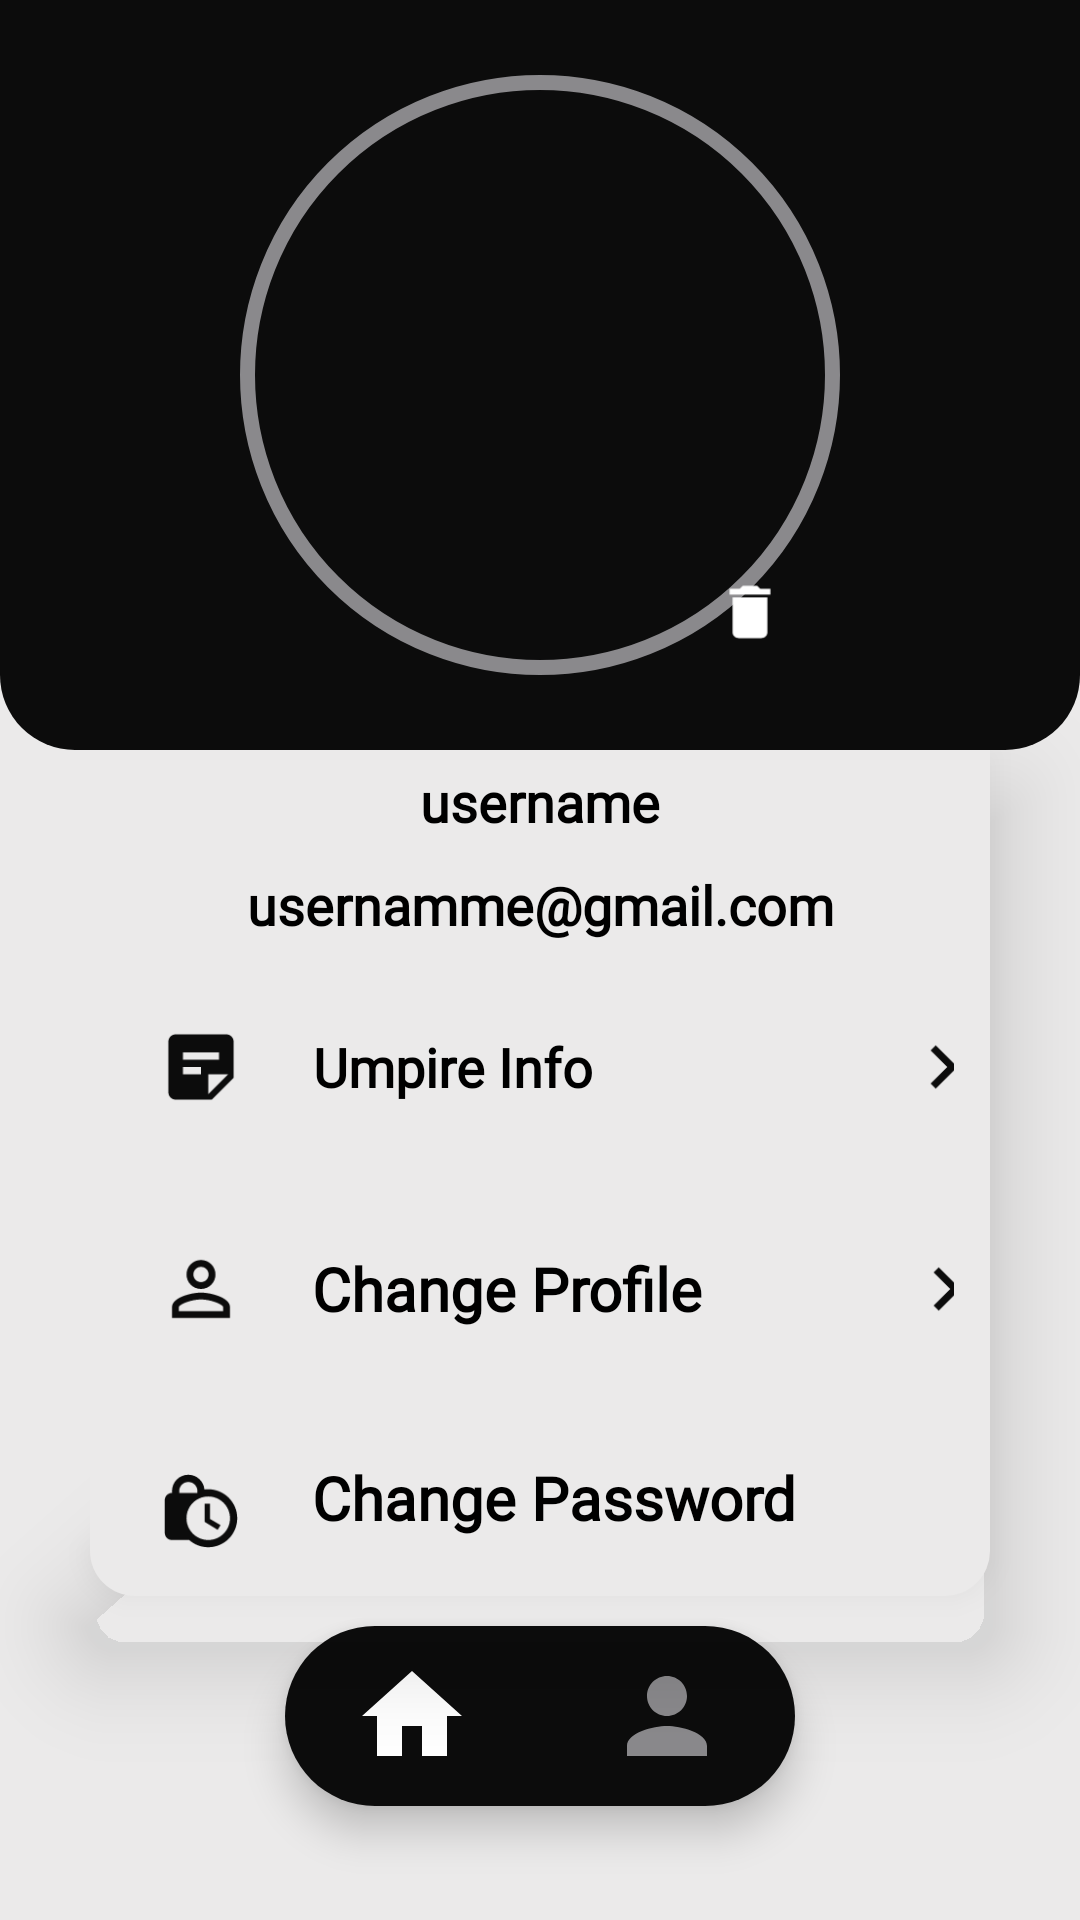

Write the Android layout XML for this screen, with the resource values it uses.
<!-- AndroidManifest.xml: application theme Theme.ShuttleScore -->
<!-- res/layout/activity_profile.xml -->
<?xml version="1.0" encoding="utf-8"?>
<RelativeLayout xmlns:android="http://schemas.android.com/apk/res/android"
    xmlns:app="http://schemas.android.com/apk/res-auto"
    xmlns:tools="http://schemas.android.com/tools"
    android:id="@+id/main"
    android:layout_width="match_parent"
    android:layout_height="match_parent"
    tools:context=".profileActivity"
    android:background="@color/primaryBgColor"
    android:orientation="vertical"
    android:fitsSystemWindows="true">


<com.google.android.material.bottomnavigation.BottomNavigationView
        android:id="@+id/bottomnavigationbar"
        android:layout_width="170dp"
        android:layout_height="60dp"
        android:layout_alignParentBottom="true"
        android:layout_centerInParent="true"

        android:layout_marginStart="30dp"
        android:layout_marginTop="20dp"
        android:layout_marginEnd="30dp"
        android:layout_marginBottom="38dp"
        android:background="@drawable/bottomnavigator"
        android:elevation="2dp"
        app:itemIconSize="40dp"
        app:itemIconTint="@drawable/itemselector"
        app:labelVisibilityMode="unlabeled"
        app:menu="@menu/bottom_menu" />
    <LinearLayout
        android:layout_width="match_parent"
        android:layout_height="250dp"
        android:background="@drawable/profiletoolbarani"
        android:orientation="vertical"
        android:id="@+id/profilelayout"
        android:gravity="center">

        <FrameLayout
            android:layout_width="wrap_content"
            android:layout_height="wrap_content"
            android:layout_gravity="center">

            
            <ImageView
                android:layout_width="200dp"
                android:layout_height="200dp"
                android:id="@+id/profilepic"
                android:scaleType="centerCrop"
                android:layout_gravity="center"
                android:src="@drawable/profile_foreground"
                android:background="@drawable/circular_background"/>

            
            <ImageView
                android:layout_width="40dp"
                android:layout_height="40dp"
                android:id="@+id/deleteIcon"
                android:src="@drawable/delete_foreground"
                android:layout_gravity="end|bottom"
                android:layout_marginEnd="10dp"
                android:layout_marginBottom="1dp"/>
        </FrameLayout>

    </LinearLayout>

    <LinearLayout
        android:layout_width="match_parent"
        android:layout_height="wrap_content"
        android:background="@drawable/profilemenulayout"
        android:elevation="20dp"
        android:orientation="vertical"
        android:layout_centerVertical="true"
        android:id="@+id/menucard"
        android:layout_below="@+id/profilelayout"
        android:layout_marginStart="30dp"
        android:layout_marginEnd="30dp"
        android:layout_alignParentEnd="true"
        android:layout_alignParentStart="true"
        android:layout_alignBottom="@+id/bottomnavigationbar"
        android:layout_marginBottom="70dp">
        <TextView
                android:layout_width="match_parent"
                android:layout_height="wrap_content"
                android:fontFamily="@font/amaranth"
                android:text="username"
                android:gravity="center"
                android:padding="5dp"
                android:textSize="18sp"
                android:textStyle="bold"
                android:textAlignment="center"
                android:id="@+id/username"
            android:textColor="@color/black"/>
        <TextView
            android:layout_width="match_parent"
            android:layout_height="wrap_content"
            android:fontFamily="@font/amaranth"
            android:text="usernamme@gmail.com"
            android:gravity="center"
            android:padding="5dp"
            android:textSize="18sp"
            android:textStyle="bold"
            android:textAlignment="center"
            android:id="@+id/email"
            android:textColor="@color/black"/>
        <LinearLayout
            android:layout_width="match_parent"
            android:layout_height="wrap_content"
            android:orientation="horizontal"
            android:id="@+id/menu1"
            android:padding="5dp"
            android:background="@color/primaryBgColor"
            android:layout_margin="7dp">
            <ImageView
                android:layout_width="50dp"
                android:layout_height="50dp"
                android:background="@drawable/umpireinfo_foreground"/>
            <TextView
                android:layout_width="wrap_content"
                android:layout_height="wrap_content"
                android:text="Umpire Info"
                android:padding="2dp"
                android:textStyle="bold"
                android:fontFamily="@font/amaranth"
                android:layout_gravity="center"
                android:textAlignment="center"
                android:layout_marginStart="10dp"
                android:textSize="18sp"
                android:textColor="@color/black"/>
            <ImageView
                android:layout_width="50dp"
                android:layout_height="50dp"
                android:background="@drawable/profilearrow_foreground"
                android:layout_gravity="center"
                android:scaleType="center"
                android:layout_marginStart="90dp"/>


        </LinearLayout>
        <LinearLayout
            android:layout_width="match_parent"
            android:layout_height="wrap_content"
            android:orientation="horizontal"
            android:id="@+id/menu2"
            android:padding="5dp"
            android:background="@color/primaryBgColor"
            android:layout_margin="7dp">
            <ImageView
                android:layout_width="50dp"
                android:layout_height="50dp"
                android:background="@drawable/changeprofile_foreground"/>
            <TextView
                android:layout_width="wrap_content"
                android:layout_height="wrap_content"
                android:text="Change Profile"
                android:textStyle="bold"
                android:fontFamily="@font/amaranth"
                android:layout_gravity="center"
                android:textAlignment="center"
                android:layout_marginStart="10dp"
                android:padding="2dp"
                android:textSize="20sp"
                android:textColor="@color/black"/>
            <ImageView
                android:layout_width="50dp"
                android:layout_height="50dp"
                android:background="@drawable/profilearrow_foreground"
                android:layout_gravity="center"
                android:scaleType="center"
                android:layout_marginStart="54dp"/>


        </LinearLayout>
        <LinearLayout
            android:layout_width="match_parent"
            android:layout_height="wrap_content"
            android:orientation="horizontal"
            android:id="@+id/menu3"
            android:padding="5dp"
            android:background="@color/primaryBgColor"
            android:layout_margin="7dp">
            <ImageView
                android:layout_width="50dp"
                android:layout_height="50dp"
                android:background="@drawable/changepasword"/>
            <TextView
                android:layout_width="wrap_content"
                android:layout_height="wrap_content"
                android:text="@string/ChangePassword"
                android:textStyle="bold"
                android:fontFamily="@font/amaranth"
                android:layout_gravity="center"
                android:textAlignment="center"
                android:layout_marginStart="10dp"
                android:padding="2dp"
                android:textColor="@color/black"
                android:textSize="20sp"/>
            <ImageView
                android:layout_width="50dp"
                android:layout_height="50dp"
                android:background="@drawable/profilearrow_foreground"
                android:layout_gravity="center"
                android:scaleType="center"
                android:layout_marginStart="31dp"/>


        </LinearLayout>
        <LinearLayout
            android:layout_width="match_parent"
            android:layout_height="wrap_content"
            android:orientation="horizontal"
            android:id="@+id/menu4"
            android:padding="5dp"
            android:background="@color/primaryBgColor"
            android:layout_margin="7dp">
            <ImageView
                android:layout_width="50dp"
                android:layout_height="50dp"
                android:background="@drawable/logout_foreground"/>
            <TextView
                android:layout_width="wrap_content"
                android:layout_height="wrap_content"
                android:text="Logout"
                android:textStyle="bold"
                android:fontFamily="@font/amaranth"
                android:layout_gravity="center"
                android:textAlignment="center"
                android:layout_marginStart="10dp"
                android:textSize="20sp"
                android:textColor="@color/black"/>
            <ImageView
                android:layout_width="50dp"
                android:layout_height="50dp"
                android:background="@drawable/profilearrow_foreground"
                android:layout_gravity="center"
                android:layout_marginStart="125dp"/>


        </LinearLayout>

    </LinearLayout>



</RelativeLayout>
<!-- resources referenced by this layout -->
<resources>
  <color name="black">#FF000000</color>
  <color name="primaryBgColor">#EBEAEA</color>
  <!-- drawable bottomnavigator (drawable) -->
  <?xml version="1.0" encoding="utf-8"?>
  <shape xmlns:android="http://schemas.android.com/apk/res/android"
      android:shape="rectangle">
  
      <corners
          android:radius="40dp"
  
          />
      <solid android:color="@color/navigation" />
  
  </shape>
  <!-- drawable circular_background (drawable) -->
  <shape xmlns:android="http://schemas.android.com/apk/res/android">
      <corners android:radius="360dp"/>
      <stroke android:color="@color/primaryBtncolor"
      android:width="5dp"/> 
  </shape>
  <!-- drawable delete_foreground (drawable) -->
  <vector xmlns:android="http://schemas.android.com/apk/res/android"
      android:width="108dp"
      android:height="108dp"
      android:viewportWidth="24"
      android:viewportHeight="24"
      android:tint="#FFFFFF">
    <group android:scaleX="0.58"
        android:scaleY="0.58"
        android:translateX="5.04"
        android:translateY="5.04">
      <path
          android:fillColor="@android:color/white"
          android:pathData="M6,19c0,1.1 0.9,2 2,2h8c1.1,0 2,-0.9 2,-2V7H6v12zM19,4h-3.5l-1,-1h-5l-1,1H5v2h14V4z"/>
    </group>
  </vector>
  <!-- drawable itemselector (drawable) -->
  <?xml version="1.0" encoding="utf-8"?>
  <selector xmlns:android="http://schemas.android.com/apk/res/android">
      <item
          android:state_selected="true"
          android:color="@color/white"
          android:drawable="@color/navigation"/>
      <item
          android:state_selected="false"
          android:color="@color/primaryBtncolor"
          android:drawable="@color/navigation"/>
  </selector>
  <!-- drawable profilearrow_foreground (drawable) -->
  <vector xmlns:android="http://schemas.android.com/apk/res/android"
      android:width="108dp"
      android:height="108dp"
      android:viewportWidth="24"
      android:viewportHeight="24"
      android:tint="#0C0C0C"
      android:autoMirrored="true">
    <group android:scaleX="0.58"
        android:scaleY="0.58"
        android:translateX="5.04"
        android:translateY="5.04">
      <path
          android:fillColor="@android:color/white"
          android:pathData="M8.59,16.59L13.17,12 8.59,7.41 10,6l6,6 -6,6 -1.41,-1.41z"/>
    </group>
  </vector>
  <!-- drawable profilemenulayout (drawable) -->
  <?xml version="1.0" encoding="utf-8"?>
  <shape
      xmlns:android="http://schemas.android.com/apk/res/android"
      android:shape="rectangle">
      <corners
          android:bottomRightRadius="15dp"
          android:bottomLeftRadius="15dp">
  
      </corners>
      <solid android:color="@color/primaryBgColor">
  
      </solid>
  </shape>
  <!-- drawable profiletoolbarani (drawable) -->
  <?xml version="1.0" encoding="utf-8"?>
  <shape
      xmlns:android="http://schemas.android.com/apk/res/android"
      android:shape="rectangle">
      <corners
          android:bottomRightRadius="25dp"
          android:bottomLeftRadius="25dp">
  
      </corners>
      <solid android:color="@color/navigation">
  
      </solid>
  </shape>
  <string name="ChangePassword">Change Password</string>
  <style name="Theme.ShuttleScore" parent="Base.Theme.ShuttleScore" />
  <color name="navigation">#0C0C0C</color>
  <color name="primaryBtncolor">#8A898C</color>
  <color name="white">#FFFFFFFF</color>
  <style name="Base.Theme.ShuttleScore" parent="Theme.MaterialComponents.DayNight.NoActionBar">
          
          
      </style>
</resources>
